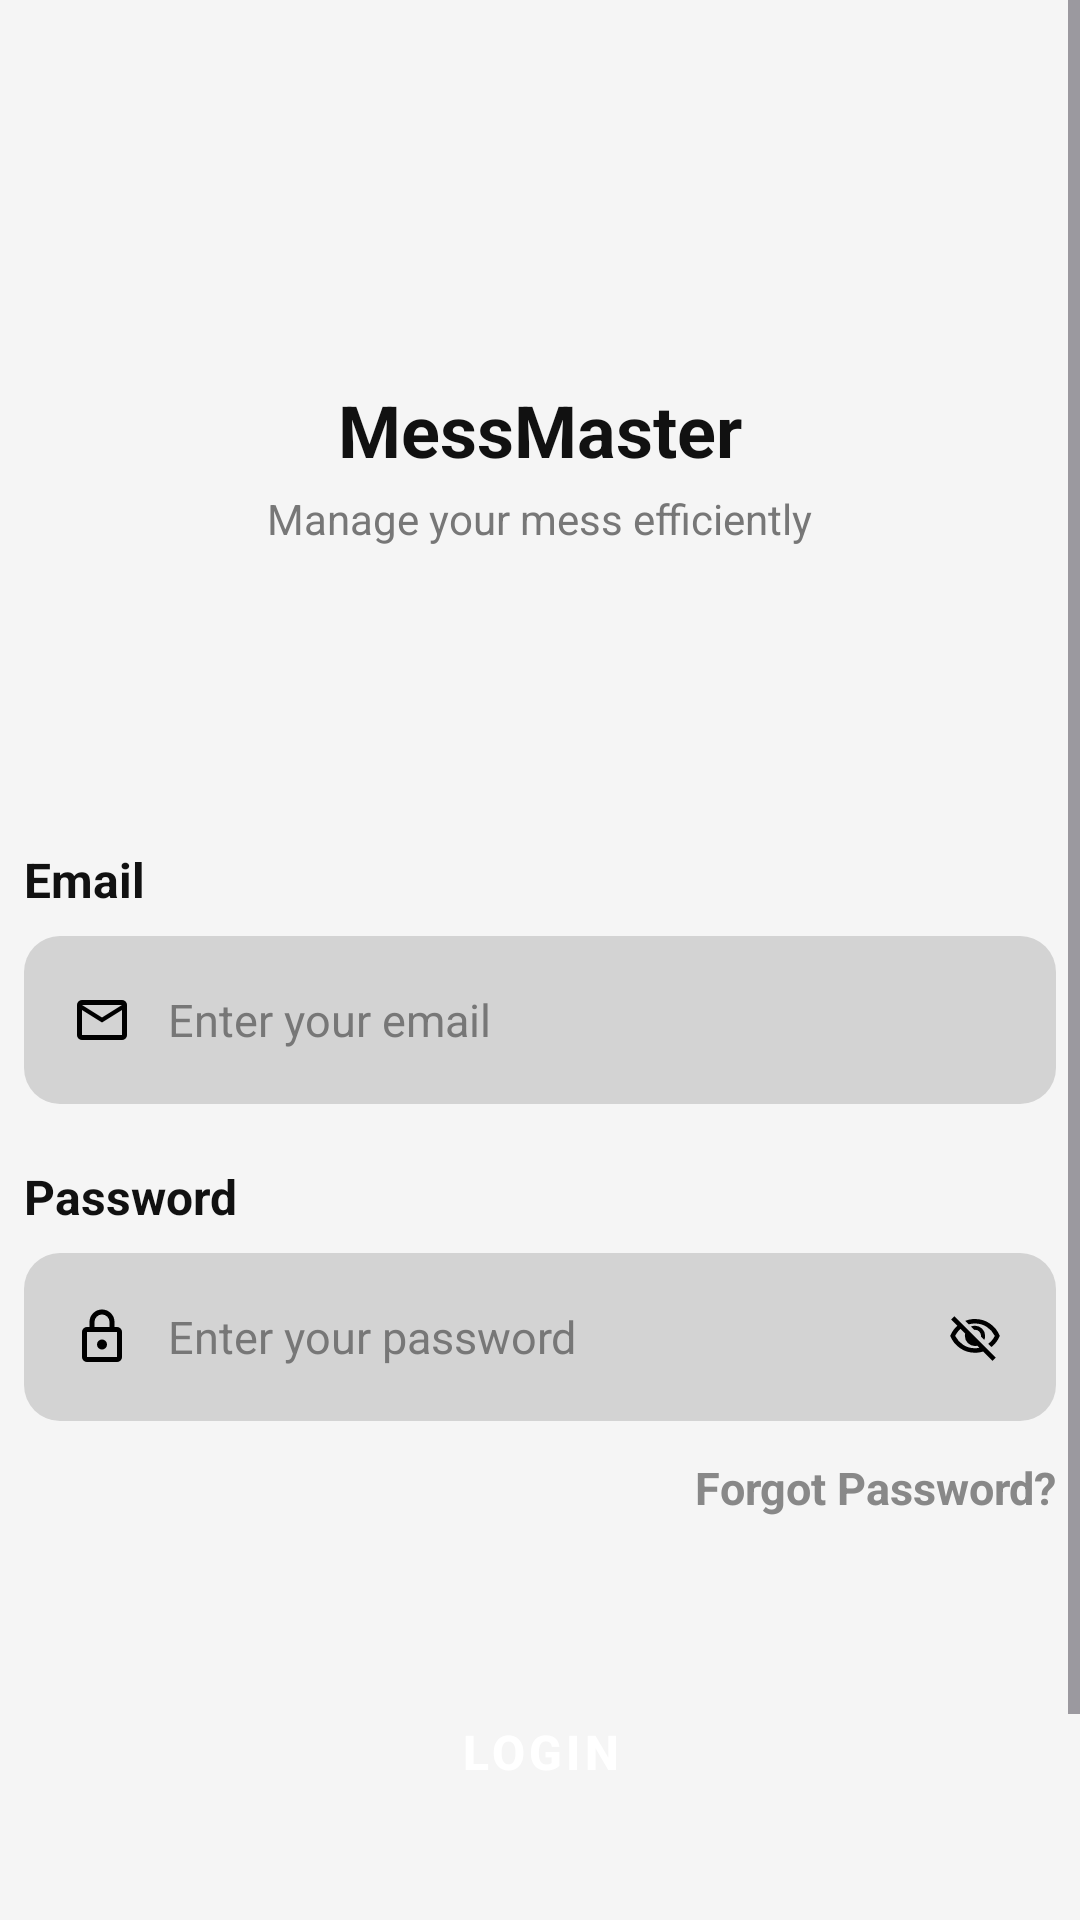

This screen was rendered from an Android layout file. Write that file and the resources it references.
<!-- AndroidManifest.xml: application theme Theme.MessMaster -->
<!-- res/layout/activity_login.xml -->
<?xml version="1.0" encoding="utf-8"?>
<ScrollView xmlns:android="http://schemas.android.com/apk/res/android"
    xmlns:app="http://schemas.android.com/apk/res-auto"
    xmlns:tools="http://schemas.android.com/tools"
    android:id="@+id/login"
    android:layout_width="match_parent"
    android:layout_height="match_parent"
    android:background="@color/screen_background"
    android:fitsSystemWindows="true"
    tools:context=".auth.LoginActivity">

    <LinearLayout
        android:layout_width="match_parent"
        android:layout_height="match_parent"
        android:orientation="vertical"
        android:layout_gravity="center"
        android:padding="2dp">

        <Space
            android:layout_width="match_parent"
            android:layout_height="80dp"/>

        <ImageView
            android:layout_width="140dp"
            android:layout_height="120dp"
            android:src="@drawable/logo_two"
            android:layout_gravity="center"/>

        <TextView
            android:layout_width="wrap_content"
            android:layout_height="wrap_content"
            android:text="MessMaster"
            android:textSize="24sp"
            android:textStyle="bold"
            android:textColor="@color/text_strong"
            android:layout_gravity="center"
            android:layout_marginTop="2dp"/>

        <TextView
            android:layout_width="wrap_content"
            android:layout_height="wrap_content"
            android:text="Manage your mess efficiently"
            android:textSize="14sp"
            android:textColor="@color/text_muted"
            android:layout_gravity="center"
            android:layout_marginTop="4dp"/>

        <Space
            android:layout_width="match_parent"
            android:layout_height="100dp" />

        <TextView
            android:layout_width="match_parent"
            android:layout_height="wrap_content"
            android:text="Email"
            android:textSize="16sp"
            android:textStyle="bold"
            android:textColor="@color/text_strong"
            android:layout_marginBottom="8dp"
            android:layout_marginHorizontal="6dp"/>

        <LinearLayout
            android:id="@+id/emailFieldContainer"
            android:layout_width="match_parent"
            android:layout_height="56dp"
            android:orientation="horizontal"
            android:background="@drawable/bg_input_field"
            android:gravity="center_vertical"
            android:paddingHorizontal="16dp"
            android:layout_marginHorizontal="6dp">

            <ImageView
                android:layout_width="20dp"
                android:layout_height="20dp"
                android:src="@drawable/mail_icon"
                android:contentDescription="Email Icon" />

            <EditText
                android:id="@+id/etEmail"
                android:layout_width="0dp"
                android:layout_height="match_parent"
                android:layout_weight="1"
                android:layout_marginStart="12dp"
                android:hint="Enter your email"
                android:textColorHint="@color/text_muted"
                android:textColor="@color/text_strong"
                android:textSize="15sp"
                android:background="@null"
                android:inputType="textEmailAddress"
                android:singleLine="true"
                android:importantForAutofill="yes" />

        </LinearLayout>

        <TextView
            android:id="@+id/tvEmailError"
            android:layout_width="match_parent"
            android:layout_height="wrap_content"
            android:textSize="12sp"
            android:textColor="@color/error"
            android:layout_marginTop="4dp"
            android:layout_marginHorizontal="6dp"
            android:visibility="gone"
            tools:text="Please enter a valid Gmail address"
            tools:visibility="visible"/>

        <Space
            android:layout_width="match_parent"
            android:layout_height="20dp" />

        <TextView
            android:layout_width="match_parent"
            android:layout_height="wrap_content"
            android:text="Password"
            android:textSize="16sp"
            android:textStyle="bold"
            android:textColor="@color/text_strong"
            android:layout_marginBottom="8dp"
            android:layout_marginHorizontal="6dp"/>

        <LinearLayout
            android:id="@+id/passwordFieldContainer"
            android:layout_width="match_parent"
            android:layout_height="56dp"
            android:orientation="horizontal"
            android:background="@drawable/bg_input_field"
            android:gravity="center_vertical"
            android:paddingHorizontal="16dp"
            android:layout_marginHorizontal="6dp">

            <ImageView
                android:layout_width="20dp"
                android:layout_height="20dp"
                android:src="@drawable/lock_icon"
                android:contentDescription="Password Icon" />

            <EditText
                android:id="@+id/etPassword"
                android:layout_width="0dp"
                android:layout_height="match_parent"
                android:layout_weight="1"
                android:layout_marginStart="12dp"
                android:hint="Enter your password"
                android:textColorHint="@color/text_muted"
                android:textColor="@color/text_strong"
                android:textSize="15sp"
                android:background="@null"
                android:inputType="textPassword"
                android:singleLine="true"
                android:importantForAutofill="yes"
                android:autofillHints="password" />

            <ImageView
                android:id="@+id/eyeTogglePassword"
                android:layout_width="22dp"
                android:layout_height="22dp"
                android:src="@drawable/eye_close"
                android:padding="2dp"
                android:contentDescription="Toggle Password"/>

        </LinearLayout>

        <TextView
            android:id="@+id/btnForgotPassword"
            android:layout_width="match_parent"
            android:layout_height="wrap_content"
            android:text="Forgot Password?"
            android:textSize="15sp"
            android:textColor="@color/text_primary"
            android:textStyle="bold"
            android:gravity="end"
            android:layout_marginTop="12dp"
            android:clickable="true"
            android:focusable="true"
            android:background="?attr/selectableItemBackgroundBorderless"
            android:layout_marginRight="6dp"/>

        <Space
            android:layout_width="match_parent"
            android:layout_height="50dp" />

        <FrameLayout
            android:layout_width="match_parent"
            android:layout_height="56dp"
            android:layout_marginBottom="24dp">

            <Button
                android:id="@+id/btnLogin"
                android:layout_width="match_parent"
                android:layout_height="56dp"
                android:text="Login"
                android:textSize="16sp"
                android:textColor="@color/white"
                android:textStyle="bold"
                android:backgroundTint="@color/black"
                android:stateListAnimator="@null"
                style="@style/Widget.MaterialComponents.Button"
                app:cornerRadius="12dp"/>

            <ProgressBar
                android:id="@+id/progressLogin"
                android:layout_width="24dp"
                android:layout_height="24dp"
                android:layout_gravity="center"
                android:indeterminateTint="@color/white"
                android:visibility="gone"/>

        </FrameLayout>

        <LinearLayout
            android:layout_width="wrap_content"
            android:layout_height="wrap_content"
            android:orientation="horizontal"
            android:layout_gravity="center_horizontal"
            android:layout_marginTop="20dp"
            android:gravity="center_vertical">

            <TextView
                android:layout_width="wrap_content"
                android:layout_height="wrap_content"
                android:text="Don't have an account? "
                android:textSize="14sp"
                android:textColor="@color/text_primary" />

            <TextView
                android:id="@+id/btnRegister"
                android:layout_width="wrap_content"
                android:layout_height="wrap_content"
                android:text="Register"
                android:textSize="14sp"
                android:textColor="@color/text_strong"
                android:textStyle="bold"
                android:clickable="true"
                android:focusable="true"
                android:background="?attr/selectableItemBackgroundBorderless" />

        </LinearLayout>

        <Space
            android:layout_width="match_parent"
            android:layout_height="40dp" />

    </LinearLayout>

</ScrollView>
<!-- resources referenced by this layout -->
<resources>
  <color name="black">#FF000000</color>
  <color name="error">#D32F2F</color>
  <color name="screen_background">#F5F5F5</color>
  <color name="text_muted">#777777</color>
  <color name="text_primary">#888888</color>
  <color name="text_strong">#111111</color>
  <color name="white">#FFFFFFFF</color>
  <!-- drawable bg_input_field (drawable) -->
  <?xml version="1.0" encoding="utf-8"?>
  <shape xmlns:android="http://schemas.android.com/apk/res/android"
      android:shape="rectangle">
  
      <solid android:color="@color/input_background" />
  
      <corners android:radius="12dp" />
  
  </shape>
  <!-- drawable eye_close (drawable) -->
  <vector xmlns:android="http://schemas.android.com/apk/res/android"
      android:width="24dp"
      android:height="24dp"
      android:viewportWidth="960"
      android:viewportHeight="960">
    <path
        android:pathData="m644,532 l-58,-58q9,-47 -27,-88t-93,-32l-58,-58q17,-8 34.5,-12t37.5,-4q75,0 127.5,52.5T660,460q0,20 -4,37.5T644,532ZM772,658 L714,602q38,-29 67.5,-63.5T832,460q-50,-101 -143.5,-160.5T480,240q-29,0 -57,4t-55,12l-62,-62q41,-17 84,-25.5t90,-8.5q151,0 269,83.5T920,460q-23,59 -60.5,109.5T772,658ZM792,904L624,738q-35,11 -70.5,16.5T480,760q-151,0 -269,-83.5T40,460q21,-53 53,-98.5t73,-81.5L56,168l56,-56 736,736 -56,56ZM222,336q-29,26 -53,57t-41,67q50,101 143.5,160.5T480,680q20,0 39,-2.5t39,-5.5l-36,-38q-11,3 -21,4.5t-21,1.5q-75,0 -127.5,-52.5T300,460q0,-11 1.5,-21t4.5,-21l-84,-82ZM541,429ZM390,504Z"
        android:fillColor="#000000"/>
  </vector>
  <!-- drawable lock_icon (drawable) -->
  <vector xmlns:android="http://schemas.android.com/apk/res/android"
      android:width="24dp"
      android:height="24dp"
      android:viewportWidth="960"
      android:viewportHeight="960">
    <path
        android:pathData="M240,880q-33,0 -56.5,-23.5T160,800v-400q0,-33 23.5,-56.5T240,320h40v-80q0,-83 58.5,-141.5T480,40q83,0 141.5,58.5T680,240v80h40q33,0 56.5,23.5T800,400v400q0,33 -23.5,56.5T720,880L240,880ZM240,800h480v-400L240,400v400ZM536.5,656.5Q560,633 560,600t-23.5,-56.5Q513,520 480,520t-56.5,23.5Q400,567 400,600t23.5,56.5Q447,680 480,680t56.5,-23.5ZM360,320h240v-80q0,-50 -35,-85t-85,-35q-50,0 -85,35t-35,85v80ZM240,800v-400,400Z"
        android:fillColor="#000000"/>
  </vector>
  <!-- drawable mail_icon (drawable) -->
  <vector xmlns:android="http://schemas.android.com/apk/res/android"
      android:width="24dp"
      android:height="24dp"
      android:viewportWidth="960"
      android:viewportHeight="960">
    <path
        android:pathData="M160,800q-33,0 -56.5,-23.5T80,720v-480q0,-33 23.5,-56.5T160,160h640q33,0 56.5,23.5T880,240v480q0,33 -23.5,56.5T800,800L160,800ZM480,520L160,320v400h640v-400L480,520ZM480,440 L800,240L160,240l320,200ZM160,320v-80,480 -400Z"
        android:fillColor="#000000"/>
  </vector>
  <style name="Theme.MessMaster" parent="Base.Theme.MessMaster" />
  <color name="input_background">#D3D3D3</color>
  <style name="Base.Theme.MessMaster" parent="Theme.Material3.Light.NoActionBar">
          <item name="colorPrimary">@color/black</item>
          <item name="colorSurface">@color/surface</item>
          <item name="colorOnSurface">@color/text_strong</item>
          <item name="colorSurfaceVariant">@color/screen_background</item>
          <item name="colorOnSurfaceVariant">@color/text_muted</item>
          <item name="colorOutline">@color/border</item>
          <item name="android:windowBackground">@color/screen_background</item>
      </style>
  <color name="surface">#FFFFFF</color>
  <color name="border">#DADCE2</color>
</resources>
